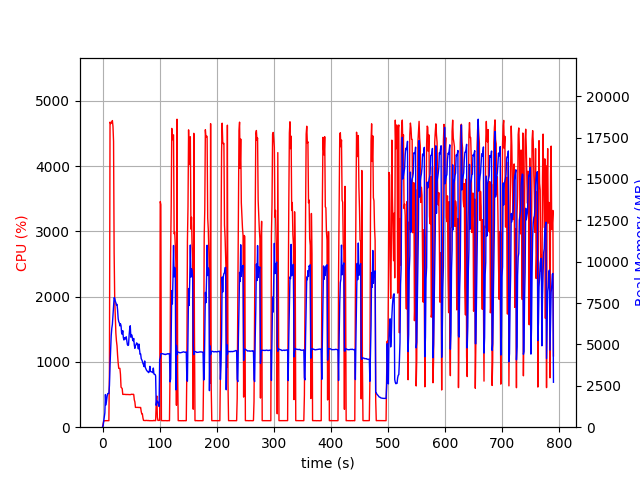

Values plotted in this chart, from the file beside it:
elapsed_time, nproc, cpu, mem_real, mem_virtual
4.00543212890625e-05, 1, 0.0, 7.668, 3185
1.007, 1, 46.6, 98.98, 781.6
2.017, 1, 100.0, 359, 1902
3.026, 1, 99.1, 591, 3188
4.035, 1, 100.1, 863, 3188
5.044, 1, 99.2, 1974, 5748
6.052, 1, 100.2, 1348, 5748
7.06, 1, 100.2, 1610, 5748
8.069, 1, 100.1, 1882, 5748
9.077, 1, 99.1, 2034, 5236
10.09, 1, 100.2, 2034, 5236
11.1, 1, 99.9, 2034, 5236
12.11, 1, 896.1, 2529, 9568
13.13, 1, 4677, 3768, 10981
14.17, 1, 4653, 4742, 11977
15.19, 1, 4660, 5531, 12875
16.22, 1, 4676, 5974, 13423
17.25, 1, 4700, 6219, 13915
18.27, 1, 4612, 6727, 14443
19.3, 1, 4380, 7229, 14985
20.31, 1, 2673, 7827, 15637
21.32, 1, 1967, 7776, 15849
22.33, 1, 1692, 7619, 16109
23.34, 1, 1443, 7523, 16169
24.35, 1, 1324, 7379, 16329
25.36, 1, 1247, 7421, 16583
26.37, 1, 1100, 7087, 16767
27.38, 1, 985.8, 6563, 16767
28.39, 1, 902.2, 6374, 16823
29.4, 1, 901.5, 6306, 16823
30.41, 1, 901.9, 6123, 16823
31.41, 1, 810.2, 6252, 17069
32.42, 1, 613.7, 6128, 17411
33.43, 1, 603.3, 5698, 17411
34.44, 1, 592.3, 5613, 17411
35.45, 1, 502.8, 5832, 17753
36.46, 1, 502.8, 5410, 17753
37.47, 1, 503.6, 5268, 17753
38.48, 1, 502.7, 5413, 17753
39.49, 1, 503.2, 5320, 17753
40.5, 1, 500.6, 5346, 17753
41.51, 1, 502.1, 5463, 17753
42.52, 1, 499.9, 5222, 17753
43.53, 1, 501.4, 4990, 17753
44.54, 1, 501.1, 4939, 17753
45.56, 1, 501.2, 4956, 17753
46.57, 1, 499.4, 5539, 17753
47.58, 1, 499.9, 5944, 18169
48.59, 1, 498.8, 6129, 18169
49.6, 1, 502.7, 5439, 18169
50.61, 1, 504.8, 5596, 18169
51.62, 1, 502.9, 5547, 18169
52.63, 1, 502.3, 5305, 18169
53.64, 1, 505.3, 5218, 18169
54.65, 1, 501.6, 5363, 18169
55.66, 1, 419.3, 4963, 18169
56.67, 1, 388.2, 4765, 18169
57.68, 1, 303.7, 4942, 18169
58.69, 1, 303.8, 4978, 18169
59.7, 1, 302.8, 5096, 18169
... 720 more rows
